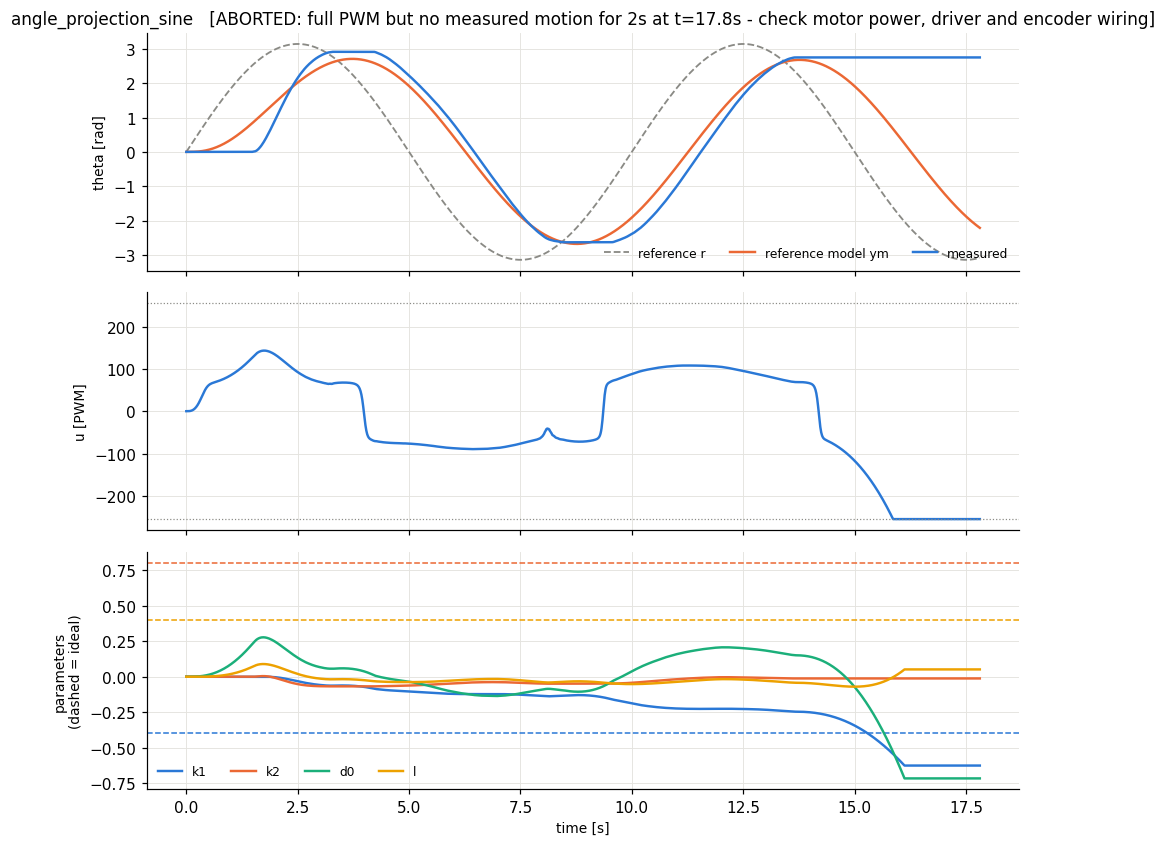

The table this chart was drawn from, first rows:
t, theta, omega, pot, r, u, ym, e_n, u_n, p_k1, p_k2, p_d0, p_l, w_th, w_om, w_one, w_r, e_theta, omega_m
8e-06, 0.0, 0.0, 0.427, 1.5791403968761808e-05, 0.0, 0.0, 0.0, 0.0, 0.0, 0.0, 0.0, 0.0, 0.0, 0.0, 1.0, 2.5132800000612502e-06, 0.0, 0.0
0.01, 0.0, 0.0, 0.425, 0.01975, 0.0, 0.0, -1.361360000033177e-08, 0.0, 0.0, 0.0, 6.804077280165819e-10, 2.1384098644691102e-12, 0.0, 0.0, 1.0, 0.003143, 0.0, 3.553065892971407e-07
0.02, 0.0, 0.0, 0.424, 0.03949, 5.5270737208131274e-06, 3.5516446666142177e-09, -1.703021619013972e-05, 6.804211664068219e-10, 0.0, 0.0, 8.521912172350024e-07, 5.353280275509568e-09, 0.0, 0.0, 1.0, 0.006284, -3.5516446666142177e-09, 0.0004445
0.03, 0.0, 0.0, 0.422, 0.05921, 0.006923, 4.448300570723266e-06, -5.071642177862774e-05, 8.522416678432553e-07, 0.0, 0.0, 3.3869979777308167e-06, 2.924191234578221e-08, 0.0, 0.0, 1.0, 0.009424, -4.448300570723266e-06, 0.00132
0.04, 0.0, 0.0, 0.421, 0.07896, 0.02752, 1.7638635329274158e-05, -0.0001007, 3.3873654413490774e-06, 0.0, 0.0, 8.423536424422106e-06, 9.253273338528708e-08, 0.0, 0.0, 1.0, 0.01257, -1.7638635329274158e-05, 0.002612
0.05, 0.0, 0.0, 0.419, 0.09869, 0.06844, 4.376586334950628e-05, -0.0001667, 8.424989805741061e-06, 0.0, 0.0, 1.675808681710718e-05, 2.2344078504931546e-07, 0.0, 0.0, 1.0, 0.01571, -4.376586334950628e-05, 0.00431
0.06, 0.0, 0.0, 0.418, 0.1184, 0.1362, 8.686719886719663e-05, -0.0002483, 1.6762297869541217e-05, 0.0, 0.0, 2.9173146351307568e-05, 4.574198531887227e-07, 0.0, 0.0, 1.0, 0.01885, -8.686719886719663e-05, 0.0064
0.07, 0.0, 0.0, 0.416, 0.1381, 0.2371, 0.0001509, -0.0003452, 2.9183202319936e-05, 0.0, 0.0, 4.64271273315092e-05, 8.367332787931273e-07, 0.0, 0.0, 1.0, 0.02198, -0.0001509, 0.008871
0.08, 0.0, 0.0, 0.415, 0.1579, 0.3773, 0.0002395, -0.0004571, 4.6448148977355015e-05, 0.0, 0.0, 6.928948874930114e-05, 1.4111151960714027e-06, 0.0, 0.0, 1.0, 0.02512, -0.0002395, 0.01171
0.09, 0.0, 0.0, 0.413, 0.1776, 0.5631, 0.0003567, -0.0005837, 6.932936769441508e-05, 0.0, 0.0, 9.847334280951009e-05, 2.2358680706208274e-06, 0.0, 0.0, 1.0, 0.02826, -0.0003567, 0.0149
0.1, 0.0, 0.0, 0.413, 0.1973, 0.8004, 0.0005057, -0.0007246, 9.854353863253672e-05, 0.0, 0.0, 0.0001347, 3.3728460146482466e-06, 0.0, 0.0, 1.0, 0.0314, -0.0005057, 0.01844
0.11, 0.0, 0.0, 0.411, 0.217, 1.095, 0.0006901, -0.0008795, 0.0001348, 0.0, 0.0, 0.0001787, 4.89125460447089e-06, 0.0, 0.0, 1.0, 0.03453, -0.0006901, 0.02232
0.12, 0.0, 0.0, 0.41, 0.2366, 1.453, 0.0009132, -0.001048, 0.0001788, 0.0, 0.0, 0.0002311, 6.865111182465808e-06, 0.0, 0.0, 1.0, 0.03766, -0.0009132, 0.02651
0.13, 0.0, 0.0, 0.409, 0.2563, 1.879, 0.001178, -0.00123, 0.0002313, 0.0, 0.0, 0.0002926, 9.375677453769376e-06, 0.0, 0.0, 1.0, 0.0408, -0.001178, 0.03102
0.14, 0.0, 0.0, 0.408, 0.276, 2.379, 0.001489, -0.001426, 0.000293, 0.0, 0.0, 0.0003639, 1.2505528803506588e-05, 0.0, 0.0, 1.0, 0.04393, -0.001489, 0.03583
0.15, 0.0, 0.0, 0.406, 0.2957, 2.958, 0.001847, -0.001634, 0.0003644, 0.0, 0.0, 0.0004455, 1.634912069664848e-05, 0.0, 0.0, 1.0, 0.04705, -0.001847, 0.04093
0.16, 0.0, 0.0, 0.405, 0.3153, 3.622, 0.002256, -0.001854, 0.0004464, 0.0, 0.0, 0.0005383, 2.1001890935188222e-05, 0.0, 0.0, 1.0, 0.05018, -0.002256, 0.04632
0.17, 0.0, 0.0, 0.403, 0.3349, 4.375, 0.002719, -0.002087, 0.0005394, 0.0, 0.0, 0.0006427, 2.656778320011563e-05, 0.0, 0.0, 1.0, 0.05331, -0.002719, 0.05197
0.18, 0.0, 0.0, 0.403, 0.3546, 5.221, 0.003239, -0.002333, 0.0006442, 0.0, 0.0, 0.0007593, 3.314902595294418e-05, 0.0, 0.0, 1.0, 0.05643, -0.003239, 0.05789
0.19, 0.0, 0.0, 0.401, 0.3742, 6.165, 0.003818, -0.002589, 0.0007613, 0.0, 0.0, 0.0008888, 4.085881952470876e-05, 0.0, 0.0, 1.0, 0.05955, -0.003818, 0.06406
0.2, 0.0, 0.0, 0.4, 0.3937, 7.21, 0.004459, -0.002858, 0.0008913, 0.0, 0.0, 0.001032, 4.980921951708441e-05, 0.0, 0.0, 1.0, 0.06267, -0.004459, 0.07047
0.21, 0.0, 0.0, 0.399, 0.4133, 8.359, 0.005163, -0.003137, 0.001035, 0.0, 0.0, 0.001189, 6.013170732015976e-05, 0.0, 0.0, 1.0, 0.06578, -0.005163, 0.07711
0.22, 0.0, 0.0, 0.398, 0.4329, 9.616, 0.005935, -0.003428, 0.001193, 0.0, 0.0, 0.00136, 7.19395212193958e-05, 0.0, 0.0, 1.0, 0.0689, -0.005935, 0.08398
0.23, 0.0, 0.0, 0.396, 0.4524, 10.98, 0.006774, -0.003729, 0.001365, 0.0, 0.0, 0.001546, 8.535935740076555e-05, 0.0, 0.0, 1.0, 0.07201, -0.006774, 0.09107
0.24, 0.0, 0.0, 0.396, 0.472, 12.46, 0.007685, -0.004041, 0.001553, 0.0, 0.0, 0.001748, 0.0001005, 0.0, 0.0, 1.0, 0.07511, -0.007685, 0.09836
0.25, 0.0, 0.0, 0.394, 0.4915, 14.04, 0.008669, -0.004363, 0.001756, 0.0, 0.0, 0.001967, 0.0001176, 0.0, 0.0, 1.0, 0.07822, -0.008669, 0.1059
0.26, 0.0, 0.0, 0.393, 0.5109, 15.73, 0.009727, -0.004695, 0.001976, 0.0, 0.0, 0.002201, 0.0001367, 0.0, 0.0, 1.0, 0.08132, -0.009727, 0.1135
0.27, 0.0, 0.0, 0.392, 0.5304, 17.53, 0.01086, -0.005036, 0.002213, 0.0, 0.0, 0.002453, 0.0001579, 0.0, 0.0, 1.0, 0.08442, -0.01086, 0.1214
0.28, 0.0, 0.0, 0.391, 0.5499, 19.42, 0.01208, -0.005388, 0.002467, 0.0, 0.0, 0.002722, 0.0001815, 0.0, 0.0, 1.0, 0.08751, -0.01208, 0.1295
0.29, 0.0, 0.0, 0.389, 0.5693, 21.41, 0.01337, -0.005748, 0.002739, 0.0, 0.0, 0.00301, 0.0002076, 0.0, 0.0, 1.0, 0.0906, -0.01337, 0.1377
0.3, 0.0, 0.0, 0.389, 0.5887, 23.49, 0.01475, -0.006118, 0.003029, 0.0, 0.0, 0.003316, 0.0002362, 0.0, 0.0, 1.0, 0.09369, -0.01475, 0.1461
0.31, 0.0, 0.0, 0.387, 0.6081, 25.64, 0.01621, -0.006496, 0.003338, 0.0, 0.0, 0.00364, 0.0002676, 0.0, 0.0, 1.0, 0.09677, -0.01621, 0.1546
0.32, 0.0, 0.0, 0.387, 0.6274, 27.85, 0.01775, -0.006883, 0.003667, 0.0, 0.0, 0.003985, 0.000302, 0.0, 0.0, 1.0, 0.09986, -0.01775, 0.1633
0.33, 0.0, 0.0, 0.385, 0.6467, 30.12, 0.01939, -0.007279, 0.004016, 0.0, 0.0, 0.004349, 0.0003395, 0.0, 0.0, 1.0, 0.1029, -0.01939, 0.1721
0.34, 0.0, 0.0, 0.385, 0.666, 32.42, 0.02111, -0.007683, 0.004385, 0.0, 0.0, 0.004733, 0.0003802, 0.0, 0.0, 1.0, 0.106, -0.02111, 0.181
0.35, 0.0, 0.0, 0.383, 0.6853, 34.74, 0.02292, -0.008095, 0.004774, 0.0, 0.0, 0.005138, 0.0004244, 0.0, 0.0, 1.0, 0.1091, -0.02292, 0.1901
0.36, 0.0, 0.0, 0.382, 0.7046, 37.06, 0.02482, -0.008515, 0.005185, 0.0, 0.0, 0.005563, 0.0004721, 0.0, 0.0, 1.0, 0.1121, -0.02482, 0.1993
0.37, 0.0, 0.0, 0.381, 0.7238, 39.36, 0.02681, -0.008942, 0.005618, 0.0, 0.0, 0.00601, 0.0005236, 0.0, 0.0, 1.0, 0.1152, -0.02681, 0.2086
0.38, 0.0, 0.0, 0.38, 0.743, 41.62, 0.0289, -0.009377, 0.006072, 0.0, 0.0, 0.006479, 0.0005791, 0.0, 0.0, 1.0, 0.1183, -0.0289, 0.2181
0.39, 0.0, 0.0, 0.379, 0.7622, 43.83, 0.03108, -0.009819, 0.00655, 0.0, 0.0, 0.00697, 0.0006386, 0.0, 0.0, 1.0, 0.1213, -0.03108, 0.2276
0.4, 0.0, 0.0, 0.378, 0.7813, 45.97, 0.03336, -0.01027, 0.00705, 0.0, 0.0, 0.007484, 0.0007024, 0.0, 0.0, 1.0, 0.1243, -0.03336, 0.2372
0.41, 0.0, 0.0, 0.377, 0.8004, 48.01, 0.03573, -0.01072, 0.007573, 0.0, 0.0, 0.00802, 0.0007707, 0.0, 0.0, 1.0, 0.1274, -0.03573, 0.2469
0.42, 0.0, 0.0, 0.376, 0.8195, 49.96, 0.0382, -0.01119, 0.00812, 0.0, 0.0, 0.008579, 0.0008437, 0.0, 0.0, 1.0, 0.1304, -0.0382, 0.2567
0.43, 0.0, 0.0, 0.375, 0.8385, 51.8, 0.04076, -0.01166, 0.008692, 0.0, 0.0, 0.009162, 0.0009215, 0.0, 0.0, 1.0, 0.1335, -0.04076, 0.2666
0.44, 0.0, 0.0, 0.375, 0.8575, 53.51, 0.04343, -0.01213, 0.009288, 0.0, 0.0, 0.009769, 0.001004, 0.0, 0.0, 1.0, 0.1365, -0.04343, 0.2765
0.45, 0.0, 0.0, 0.373, 0.8765, 55.1, 0.0462, -0.01261, 0.009909, 0.0, 0.0, 0.0104, 0.001092, 0.0, 0.0, 1.0, 0.1395, -0.0462, 0.2866
0.46, 0.0, 0.0, 0.373, 0.8954, 56.57, 0.04906, -0.0131, 0.01055, 0.0, 0.0, 0.01105, 0.001186, 0.0, 0.0, 1.0, 0.1425, -0.04906, 0.2966
0.47, 0.0, 0.0, 0.371, 0.9143, 57.91, 0.05203, -0.01359, 0.01123, 0.0, 0.0, 0.01173, 0.001284, 0.0, 0.0, 1.0, 0.1455, -0.05203, 0.3068
0.48, 0.0, 0.0, 0.371, 0.9332, 59.12, 0.05509, -0.01409, 0.01192, 0.0, 0.0, 0.01244, 0.001389, 0.0, 0.0, 1.0, 0.1485, -0.05509, 0.317
0.49, 0.0, 0.0, 0.37, 0.952, 60.22, 0.05826, -0.0146, 0.01265, 0.0, 0.0, 0.01317, 0.0015, 0.0, 0.0, 1.0, 0.1515, -0.05826, 0.3272
0.5, 0.0, 0.0, 0.37, 0.9708, 61.21, 0.06154, -0.01511, 0.0134, 0.0, 0.0, 0.01392, 0.001617, 0.0, 0.0, 1.0, 0.1545, -0.06154, 0.3375
0.51, 0.0, 0.0, 0.369, 0.9896, 62.09, 0.06491, -0.01562, 0.01418, 0.0, 0.0, 0.01471, 0.00174, 0.0, 0.0, 1.0, 0.1575, -0.06491, 0.3479
0.52, 0.0, 0.0, 0.368, 1.008, 62.89, 0.06839, -0.01614, 0.01498, 0.0, 0.0, 0.01551, 0.001869, 0.0, 0.0, 1.0, 0.1605, -0.06839, 0.3582
0.53, 0.0, 0.0, 0.367, 1.027, 63.6, 0.07197, -0.01667, 0.01582, 0.0, 0.0, 0.01635, 0.002005, 0.0, 0.0, 1.0, 0.1634, -0.07197, 0.3686
0.54, 0.0, 0.0, 0.366, 1.046, 64.23, 0.07566, -0.0172, 0.01668, 0.0, 0.0, 0.01721, 0.002148, 0.0, 0.0, 1.0, 0.1664, -0.07566, 0.3791
0.55, 0.0, 0.0, 0.365, 1.064, 64.81, 0.07945, -0.01773, 0.01757, 0.0, 0.0, 0.01809, 0.002299, 0.0, 0.0, 1.0, 0.1694, -0.07945, 0.3895
0.56, 0.0, 0.0, 0.365, 1.083, 65.33, 0.08335, -0.01827, 0.01849, 0.0, 0.0, 0.01901, 0.002456, 0.0, 0.0, 1.0, 0.1723, -0.08335, 0.4
0.57, 0.0, 0.0, 0.363, 1.101, 65.8, 0.08735, -0.01882, 0.01944, 0.0, 0.0, 0.01995, 0.002621, 0.0, 0.0, 1.0, 0.1753, -0.08735, 0.4105
0.58, 0.0, 0.0, 0.363, 1.12, 66.24, 0.09145, -0.01936, 0.02041, 0.0, 0.0, 0.02092, 0.002793, 0.0, 0.0, 1.0, 0.1782, -0.09145, 0.421
0.59, 0.0, 0.0, 0.362, 1.138, 66.65, 0.09566, -0.01992, 0.02142, 0.0, 0.0, 0.02191, 0.002974, 0.0, 0.0, 1.0, 0.1811, -0.09566, 0.4315
... 1,722 more rows
